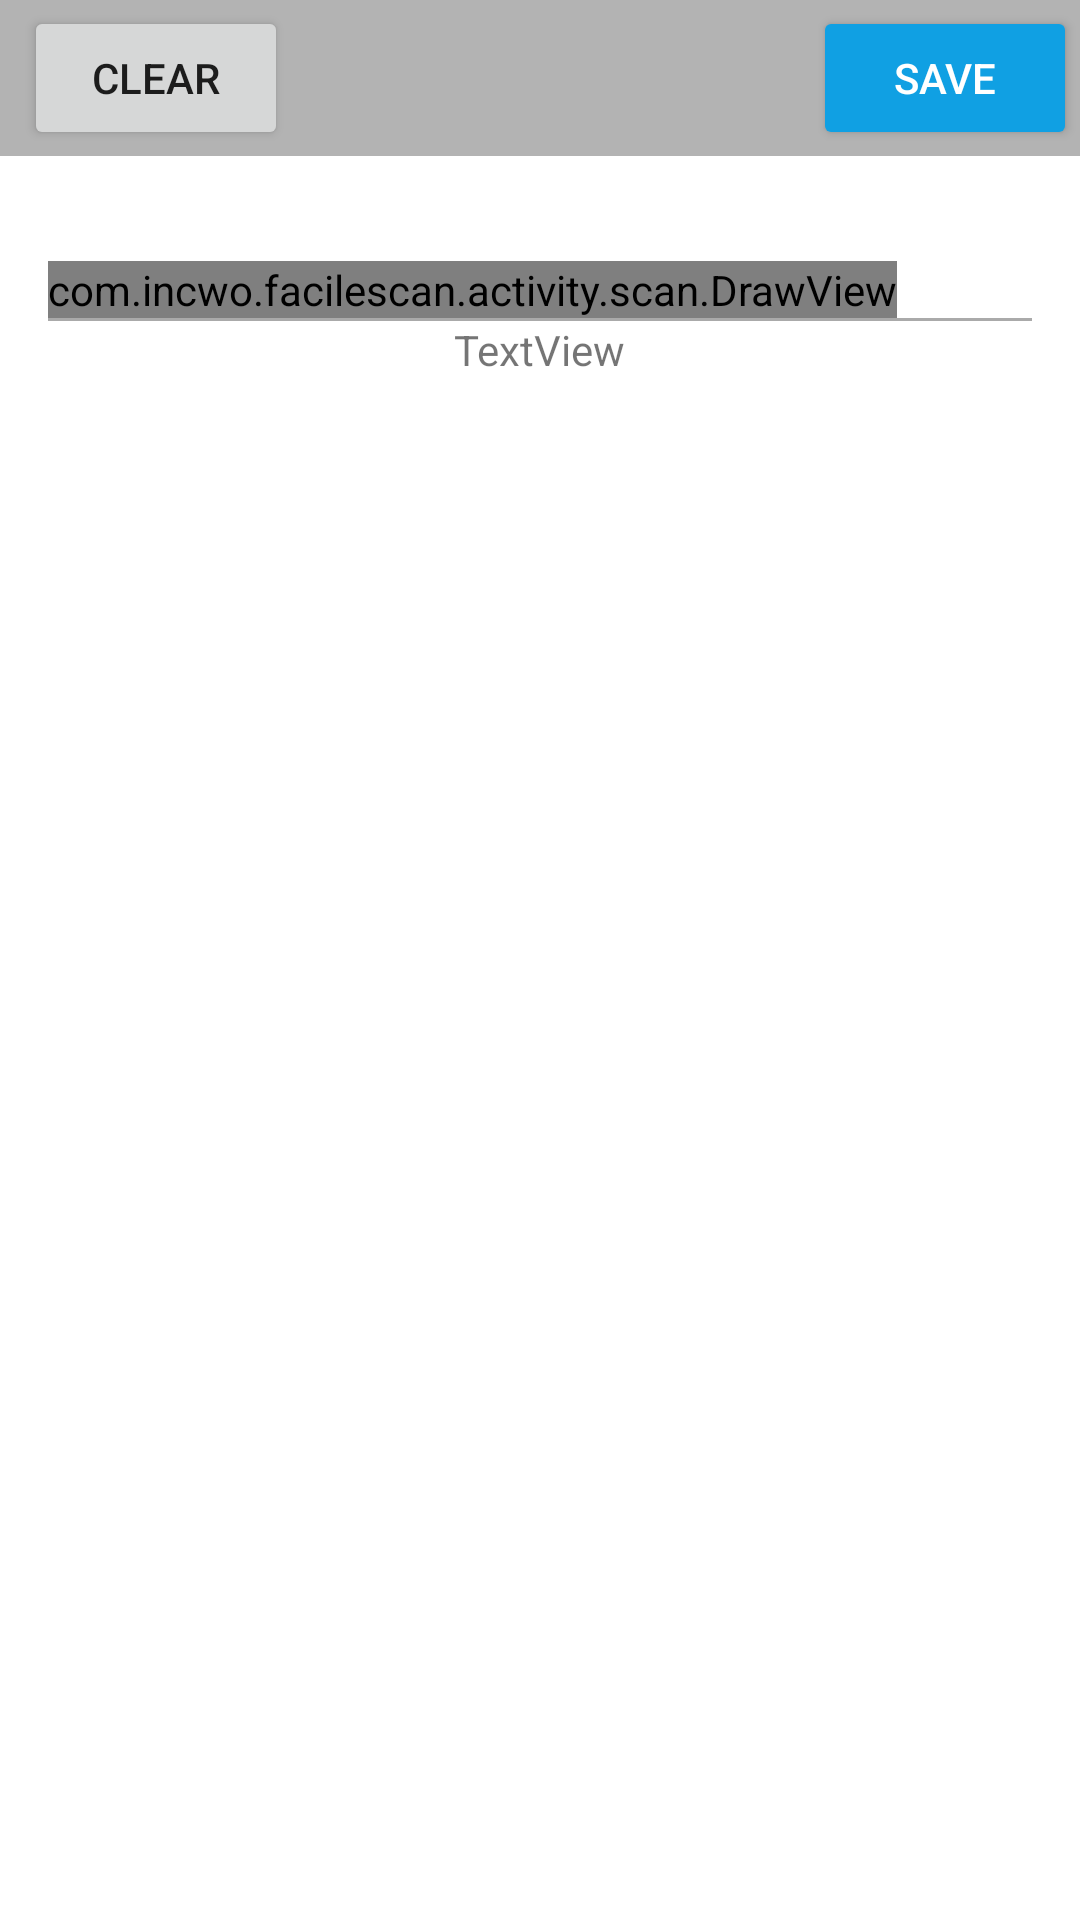

Android layout source for this screen:
<!-- AndroidManifest.xml: application theme AppTheme -->
<!-- res/layout/signature_canvas.xml -->
<?xml version="1.0" encoding="utf-8"?>
<LinearLayout xmlns:android="http://schemas.android.com/apk/res/android"
    xmlns:app="http://schemas.android.com/apk/res-auto"
    xmlns:tools="http://schemas.android.com/tools"
    android:layout_width="match_parent"
    android:layout_height="match_parent"
    android:background="@android:color/white"
    android:orientation="vertical" >

    <androidx.constraintlayout.widget.ConstraintLayout
        android:id="@+id/ConstraintLayout"
        android:layout_width="match_parent"
        android:layout_height="wrap_content"
        android:background="@color/secondary"
        android:orientation="horizontal"
        app:layout_constraintBottom_toTopOf="@+id/SAVE"
        app:layout_constraintTop_toTopOf="@+id/SAVE">

        <Button
            android:id="@+id/CLEAR"
            style="@style/Widget.AppCompat.Button"
            android:layout_width="wrap_content"
            android:layout_height="wrap_content"
            android:layout_marginStart="8dp"
            android:layout_marginTop="2dp"
            android:layout_marginBottom="2dp"
            android:text="Clear"
            app:layout_constraintBottom_toBottomOf="parent"
            app:layout_constraintStart_toStartOf="parent"
            app:layout_constraintTop_toTopOf="parent"
            tools:layout_conversion_absoluteHeight="32dp"
            tools:layout_conversion_absoluteWidth="15dp" />


        <Button
            android:id="@+id/SAVE"
            style="@style/Widget.AppCompat.Button.Colored"
            android:layout_width="wrap_content"
            android:layout_height="wrap_content"
            android:layout_marginTop="2dp"
            android:layout_marginEnd="1dp"
            android:layout_marginBottom="2dp"
            android:text="Save"
            app:layout_constraintBottom_toBottomOf="parent"
            app:layout_constraintEnd_toEndOf="parent"
            app:layout_constraintTop_toTopOf="parent" />

    </androidx.constraintlayout.widget.ConstraintLayout>

    <LinearLayout
        android:id="@+id/screenshot"
        android:layout_width="match_parent"
        android:layout_height="wrap_content"
        android:orientation="vertical"
        android:padding="16dp" >

        <TextView
            android:id="@+id/signature_title"
            android:layout_width="wrap_content"
            android:layout_height="wrap_content"
            android:textColor="@android:color/black" />

        <com.incwo.facilescan.activity.scan.DrawView
            android:id="@+id/sign_view"
            android:layout_width="wrap_content"
            android:layout_height="wrap_content"
            android:layout_weight="0.57" />

        <LinearLayout
            android:layout_width="fill_parent"
            android:layout_height="1dp"
            android:background="@android:color/darker_gray"
            android:orientation="vertical" >
        </LinearLayout>

        <TextView
            android:id="@+id/your_signature"
            android:layout_width="wrap_content"
            android:layout_height="wrap_content"
            android:layout_gravity="center_horizontal"
            android:text="TextView" />

        <TextView
            android:id="@+id/date_label"
            android:layout_width="wrap_content"
            android:layout_height="wrap_content"
            android:layout_gravity="right"
            android:textColor="@color/text_blue_selector" />

    </LinearLayout>

</LinearLayout>
<!-- resources referenced by this layout -->
<resources>
  <color name="secondary">#B3B3B3</color>
  <style name="AppTheme" parent="Theme.AppCompat.Light.DarkActionBar">
          <item name="colorPrimary">@color/primary</item>
          <item name="colorPrimaryDark">@color/primaryDark</item>
          <item name="colorAccent">@color/accent</item>
      </style>
  <color name="primary">#1D3144</color>
  <color name="primaryDark">#0C1F30</color>
  <color name="accent">#10A0E3</color>
</resources>
